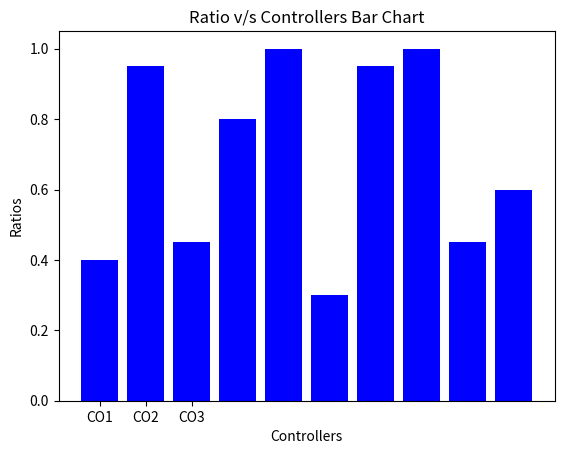

Here is the Python script that generated this plot:
import random
import matplotlib.pyplot as plt


def getLowerandUpper():
    
    lower = round(random.uniform(1,3), 2)
    upper = 0
    while(upper <= lower):
        upper = round(random.uniform(1,20), 2)
    
    return lower, upper


def doBaseStation(slno):
    
    base_stations_name = [] # Storing Base Station Names
    lower_limit_list = []   # Storing Lower Limit time
    upper_limit_list = []   # Storing Upper Limit time
    success_list = []       # Storing No. of Successful Itertions
    ratios_list = []        # Storing Ratios


    n = 10                  # No. of Base Stations
    total_iterations = 20   # Total Iterations
    TIME = 5                # Time Limit for each task


    # Assigning Lower Limit, Upper Limit and Name for Base Stations
    for i in range(n):
        lower, upper = getLowerandUpper()
        lower_limit_list.append(lower)
        upper_limit_list.append(upper)
        
        base_stations_name.append("BS"+str(i+1))


    for i in range(n): # Each Base Station
        lower_limit = lower_limit_list[i]
        upper_limit = upper_limit_list[i]
        success = 0
        
        for j in range(total_iterations): # Each Iteration
            current_time = round(random.uniform(lower_limit, upper_limit),2)
            if current_time <= TIME:
                success += 1
        
        # Outside inner loop, we know no. of successful iterations
        success_list.append(success)
        ratios_list.append(success/total_iterations)


    # Plotting the graph

    # x-coordinates of left sides of bars 
    left = list(range(1,n+1))
      
    # Heights of bars: ratios_list
      
    # Labels for bars: base_stations_name
      
    # Plotting a Bar Chart
    plt.bar(left, ratios_list, tick_label = base_stations_name,
            width = 0.8, color = ["blue"])
      
    # Naming the x-axis
    plt.xlabel("Base Stations")

    # Naming the y-axis
    plt.ylabel("Ratios")

    # Plot Title
    plt.title("Ratio v/s Base Station of Controller {} Bar Chart".format(slno))
      
    # function to show the plot
    plt.show()
    
    return



controllers_name = []     # Storing Controller Names
c_lower_limit_list = []   # Storing Lower Limit time
c_upper_limit_list = []   # Storing Upper Limit time
c_success_list = []       # Storing No. of Successful Itertions
c_ratios_list = []        # Storing Ratios


n = 3                     # No. of Controllers
total_iterations = 20     # Total Iterations
TIME = 5                  # Time Limit for each task


# Assigning Lower Limit, Upper Limit and Name for Controllers
# and Performing Iterations

for i in range(1,n+1): # Each Controller

    doBaseStation(i)

    lower, upper = getLowerandUpper()
    c_lower_limit_list.append(lower)
    c_upper_limit_list.append(upper)
    
    controllers_name.append("CO"+str(i))
    
    success = 0
    
    for j in range(total_iterations): # Each Iteration
        current_time = round(random.uniform(lower, upper),2)
        if current_time <= TIME:
            success += 1
    
    # Outside inner loop, we know no. of successful iterations
    c_success_list.append(success)
    c_ratios_list.append(success/total_iterations)


# Plotting the graph for Controllers

# x-coordinates of left sides of bars 
left = list(range(1,n+1))
  
# Heights of bars: c_ratios_list
  
# Labels for bars: base_stations_name
  
# Plotting a Bar Chart
plt.bar(left, c_ratios_list, tick_label = controllers_name,
        width = 0.8, color = ["blue"])
  
# Naming the x-axis
plt.xlabel("Controllers")

# Naming the y-axis
plt.ylabel("Ratios")

# Plot Title
plt.title("Ratio v/s Controllers Bar Chart")
  
# function to show the plot
plt.show()
















